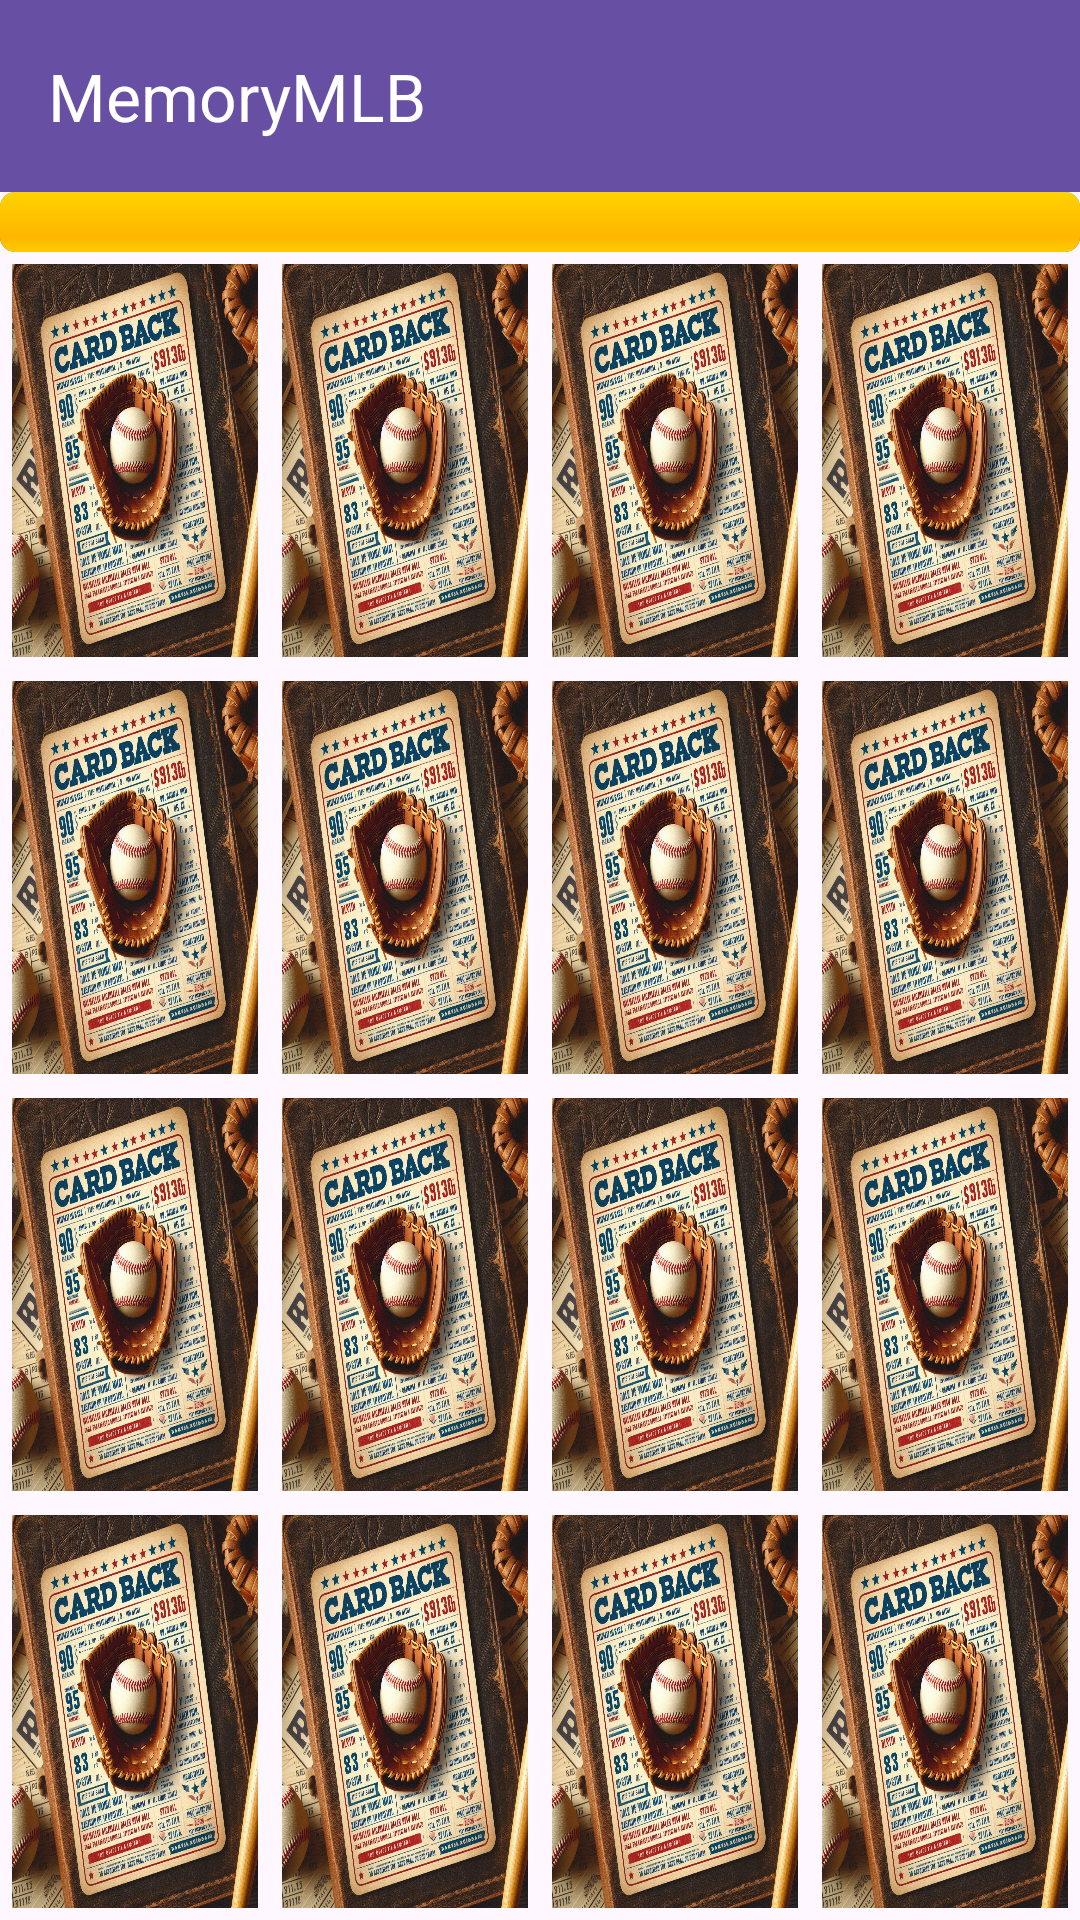

Write the Android layout XML for this screen, with the resource values it uses.
<!-- AndroidManifest.xml: application theme Theme.MemoryGameBaseball -->
<!-- res/layout/activity_fourth_level.xml -->
<?xml version="1.0" encoding="utf-8"?>
<LinearLayout xmlns:android="http://schemas.android.com/apk/res/android"
    xmlns:tools="http://schemas.android.com/tools"
    xmlns:app="http://schemas.android.com/apk/res-auto"
    android:layout_width="match_parent"
    android:layout_height="match_parent"
    android:orientation="vertical"
    tools:context=".FourthLevelActivity">

    <androidx.appcompat.widget.Toolbar
        android:id="@+id/toolbar"
        android:layout_width="match_parent"
        android:layout_height="?attr/actionBarSize"
        android:background="?attr/colorPrimary"
        android:elevation="4dp"
        android:theme="@style/ThemeOverlay.AppCompat.Dark.ActionBar"
        app:title="MemoryMLB" />

    <ProgressBar
        android:id="@+id/progressBar"
        style="@android:style/Widget.ProgressBar.Horizontal"
        android:layout_width="match_parent"
        android:layout_height="wrap_content"
        android:layout_centerInParent="true"
        android:max="100"
        android:progress="100" />

    <GridLayout
        android:layout_width="match_parent"
        android:layout_height="0dp"
        android:layout_weight="1"
        android:columnCount="4"
        android:rowCount="4">

        <ImageView
            android:id="@+id/card1"
            android:layout_width="0dp"
            android:layout_height="0dp"
            android:layout_columnWeight="1"
            android:layout_rowWeight="1"
            android:layout_margin="4dp"
            android:scaleType="fitXY"
            android:contentDescription="Carta 1"
            android:src="@drawable/card_back"
            android:onClick="onCardClicked" />

        <ImageView
            android:id="@+id/card2"
            android:layout_width="0dp"
            android:layout_height="0dp"
            android:layout_columnWeight="1"
            android:layout_rowWeight="1"
            android:layout_margin="4dp"
            android:scaleType="fitXY"
            android:contentDescription="Carta 2"
            android:src="@drawable/card_back"
            android:onClick="onCardClicked" />

        <ImageView
            android:id="@+id/card3"
            android:layout_width="0dp"
            android:layout_height="0dp"
            android:layout_columnWeight="1"
            android:layout_rowWeight="1"
            android:layout_margin="4dp"
            android:scaleType="fitXY"
            android:contentDescription="Carta 3"
            android:src="@drawable/card_back"
            android:onClick="onCardClicked" />

        <ImageView
            android:id="@+id/card4"
            android:layout_width="0dp"
            android:layout_height="0dp"
            android:layout_columnWeight="1"
            android:layout_rowWeight="1"
            android:layout_margin="4dp"
            android:scaleType="fitXY"
            android:contentDescription="Carta 4"
            android:src="@drawable/card_back"
            android:onClick="onCardClicked" />

        <ImageView
            android:id="@+id/card5"
            android:layout_width="0dp"
            android:layout_height="0dp"
            android:layout_columnWeight="1"
            android:layout_rowWeight="1"
            android:layout_margin="4dp"
            android:scaleType="fitXY"
            android:contentDescription="Carta 5"
            android:src="@drawable/card_back"
            android:onClick="onCardClicked" />

        <ImageView
            android:id="@+id/card6"
            android:layout_width="0dp"
            android:layout_height="0dp"
            android:layout_columnWeight="1"
            android:layout_rowWeight="1"
            android:layout_margin="4dp"
            android:scaleType="fitXY"
            android:contentDescription="Carta 6"
            android:src="@drawable/card_back"
            android:onClick="onCardClicked" />

        <ImageView
            android:id="@+id/card7"
            android:layout_width="0dp"
            android:layout_height="0dp"
            android:layout_columnWeight="1"
            android:layout_rowWeight="1"
            android:layout_margin="4dp"
            android:scaleType="fitXY"
            android:contentDescription="Carta 7"
            android:src="@drawable/card_back"
            android:onClick="onCardClicked" />

        <ImageView
            android:id="@+id/card8"
            android:layout_width="0dp"
            android:layout_height="0dp"
            android:layout_columnWeight="1"
            android:layout_rowWeight="1"
            android:layout_margin="4dp"
            android:scaleType="fitXY"
            android:contentDescription="Carta 8"
            android:src="@drawable/card_back"
            android:onClick="onCardClicked" />

        <ImageView
            android:id="@+id/card9"
            android:layout_width="0dp"
            android:layout_height="0dp"
            android:layout_columnWeight="1"
            android:layout_rowWeight="1"
            android:layout_margin="4dp"
            android:scaleType="fitXY"
            android:contentDescription="Carta 9"
            android:src="@drawable/card_back"
            android:onClick="onCardClicked" />

        <ImageView
            android:id="@+id/card10"
            android:layout_width="0dp"
            android:layout_height="0dp"
            android:layout_columnWeight="1"
            android:layout_rowWeight="1"
            android:layout_margin="4dp"
            android:scaleType="fitXY"
            android:contentDescription="Carta 10"
            android:src="@drawable/card_back"
            android:onClick="onCardClicked" />

        <ImageView
            android:id="@+id/card11"
            android:layout_width="0dp"
            android:layout_height="0dp"
            android:layout_columnWeight="1"
            android:layout_rowWeight="1"
            android:layout_margin="4dp"
            android:scaleType="fitXY"
            android:contentDescription="Carta 11"
            android:src="@drawable/card_back"
            android:onClick="onCardClicked" />

        <ImageView
            android:id="@+id/card12"
            android:layout_width="0dp"
            android:layout_height="0dp"
            android:layout_columnWeight="1"
            android:layout_rowWeight="1"
            android:layout_margin="4dp"
            android:scaleType="fitXY"
            android:contentDescription="Carta 12"
            android:src="@drawable/card_back"
            android:onClick="onCardClicked" />

        <ImageView
            android:id="@+id/card13"
            android:layout_width="0dp"
            android:layout_height="0dp"
            android:layout_columnWeight="1"
            android:layout_rowWeight="1"
            android:layout_margin="4dp"
            android:scaleType="fitXY"
            android:contentDescription="Carta 13"
            android:src="@drawable/card_back"
            android:onClick="onCardClicked" />

        <ImageView
            android:id="@+id/card14"
            android:layout_width="0dp"
            android:layout_height="0dp"
            android:layout_columnWeight="1"
            android:layout_rowWeight="1"
            android:layout_margin="4dp"
            android:scaleType="fitXY"
            android:contentDescription="Carta 14"
            android:src="@drawable/card_back"
            android:onClick="onCardClicked" />

        <ImageView
            android:id="@+id/card15"
            android:layout_width="0dp"
            android:layout_height="0dp"
            android:layout_columnWeight="1"
            android:layout_rowWeight="1"
            android:layout_margin="4dp"
            android:scaleType="fitXY"
            android:contentDescription="Carta 15"
            android:src="@drawable/card_back"
            android:onClick="onCardClicked" />

        <ImageView
            android:id="@+id/card16"
            android:layout_width="0dp"
            android:layout_height="0dp"
            android:layout_columnWeight="1"
            android:layout_rowWeight="1"
            android:layout_margin="4dp"
            android:scaleType="fitXY"
            android:contentDescription="Carta 16"
            android:src="@drawable/card_back"
            android:onClick="onCardClicked" />

    </GridLayout>

</LinearLayout>
<!-- resources referenced by this layout -->
<resources>
  <!-- drawable card_back: jpeg bitmap (drawable, 318609 bytes) -->
  <style name="Theme.MemoryGameBaseball" parent="Base.Theme.MemoryGameBaseball" />
  <style name="Base.Theme.MemoryGameBaseball" parent="Theme.Material3.DayNight.NoActionBar">
          
          
      </style>
</resources>
